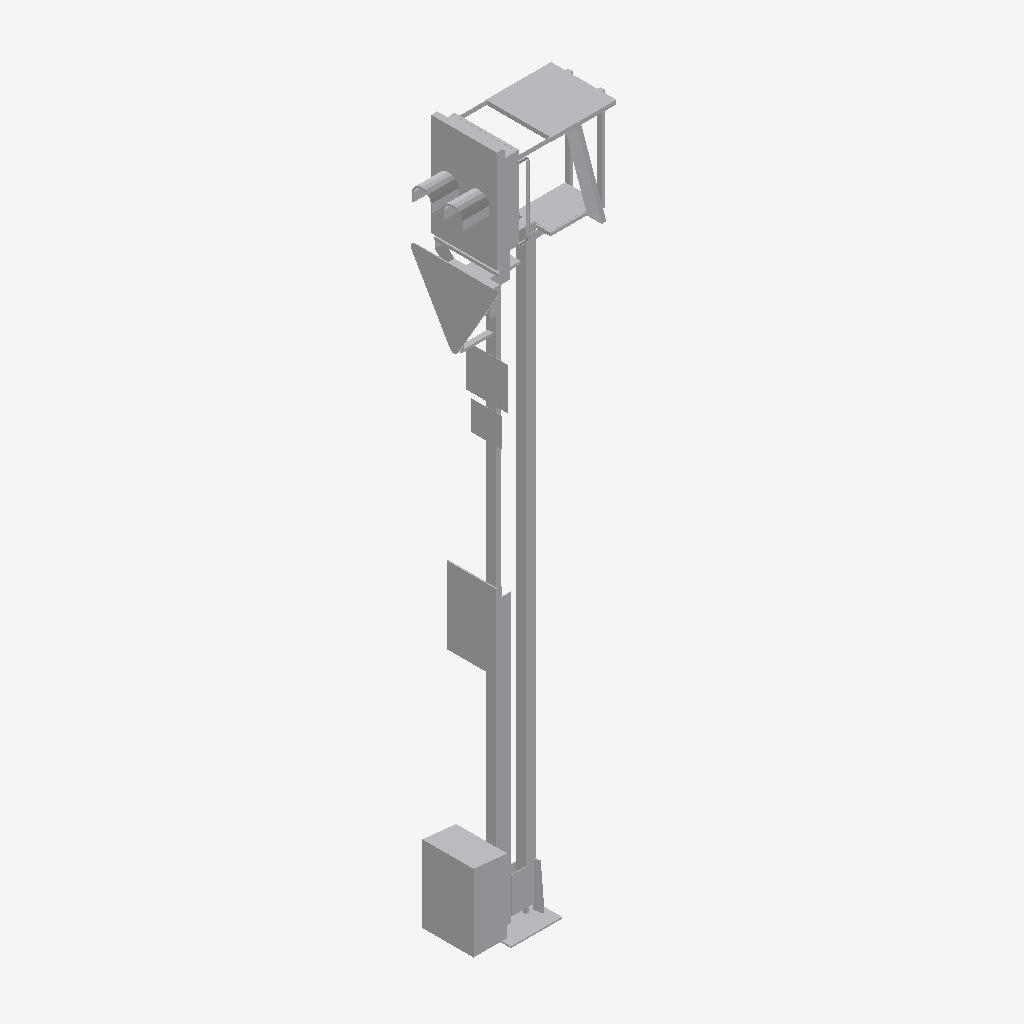
Isometric view of an IFC building model (IFC-SPF (STEP), schema IFC2X3, length unit metre), seen from the south-west, elements coloured by IFC class: 1 other element (light grey).
Extent 1.5 m × 0.8 m × 6.9 m (x, y, z). Elements (1): 1 IfcBuildingElementProxy.

HEADER;
FILE_DESCRIPTION(('ViewDefinition [CoordinationView]'),'2;1');
FILE_NAME('2018_01','2022-11-30T15:23:45',(''),(''),'The EXPRESS Data Manager Version 5.02.0100.07 : ','24.30.37300.0000 - Exporter 20.0.0.364 - Default','');
FILE_SCHEMA(('IFC2X3'));
ENDSEC;
DATA;
#108=IFCPROJECT('2bPx8HQpb3sBtNOKQZ9pYc',#41,'2018_01',$,$,'','Projekt  Status',(#97,#105),#92);
#18931=IFCSITE('2bPx8HQpb3sBtNOKQZ9pYa',#41,'Default',$,$,#18928,$,$,.ELEMENT.,(48,8,15,359802),(11,34,47,783432),519.0,$,$);
#18916=IFCBUILDING('2bPx8HQpb3sBtNOKQZ9pYd',#41,'',$,$,#18911,$,'',.ELEMENT.,$,$,$);
#18827=IFCBUILDINGELEMENTPROXY('0CIoZjT2z9kgI75N3pXgpC',#41,'Familie1:S 8000.5.7-18_M5800-Zs3v-VS-B_LOD200-300:2405755',$,'Familie1:S 8000.5.7-18_M5800-Zs3v-VS-B_LOD200-300',#18826,#18821,'2405755',$);
ENDSEC;
